Run: headless pygame with SDL's dummy video driver; simulated clock (each Clock.tick advances the game by its frame time, no real sleeping); random seed 0; keys injected as events and as key.get_pressed() state; no mouse input.
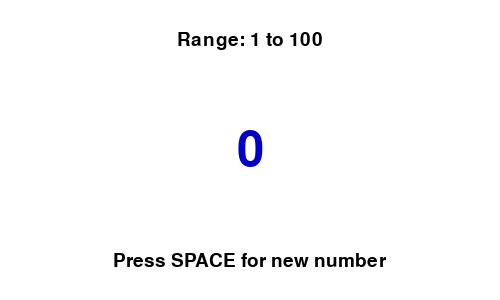
Frame 1 of 4 · flips 1–60 · no input
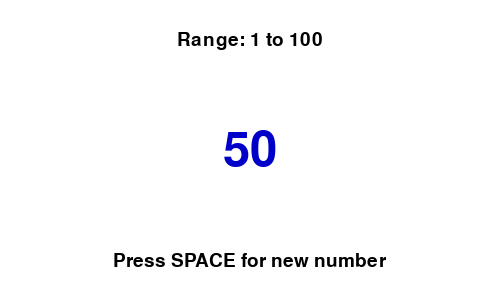
Frame 2 of 4 · flips 61–180 · tapped SPACE, RETURN · held RIGHT (→), D
Frame 3 of 4 · flips 181–300 · held DOWN (↓), S · screen unchanged from frame 2, image omitted
Frame 4 of 4 · flips 301–420 · held LEFT (←), A, UP (↑), W · screen unchanged from frame 3, image omitted

The pygame program that drew these frames:

import pygame
import random
import sys

def draw_text(text, font, color, x, y):
    text_surface = font.render(text, True, color)
    rect = text_surface.get_rect(center=(x, y))
    screen.blit(text_surface, rect)

pygame.init()

WIDTH, HEIGHT = 500, 300
screen = pygame.display.set_mode((WIDTH, HEIGHT))
pygame.display.set_caption("Random Number Generator")

WHITE = (255, 255, 255)
BLACK = (0, 0, 0)
BLUE = (0, 0, 200)


font = pygame.font.SysFont(None, 72)
small_font = pygame.font.SysFont(None, 28)
clock = pygame.time.Clock()
number = 0
min_val = 1
max_val = 100

running = True
while running:
    screen.fill(WHITE)

    for event in pygame.event.get():
        if event.type == pygame.QUIT:
            running = False

        if event.type == pygame.KEYDOWN:
            if event.key == pygame.K_ESCAPE:
                running = False
            if event.key == pygame.K_SPACE:
                number = random.randint(min_val, max_val)

    range_text = f"Range: {min_val} to {max_val}"
    draw_text(range_text, small_font, BLACK, WIDTH // 2, 40)

    draw_text(str(number), font, BLUE, WIDTH // 2, HEIGHT // 2)
    draw_text("Press SPACE for new number", small_font, BLACK, WIDTH // 2, HEIGHT - 40)

    pygame.display.flip()
    clock.tick(60)

pygame.quit()
sys.exit()
